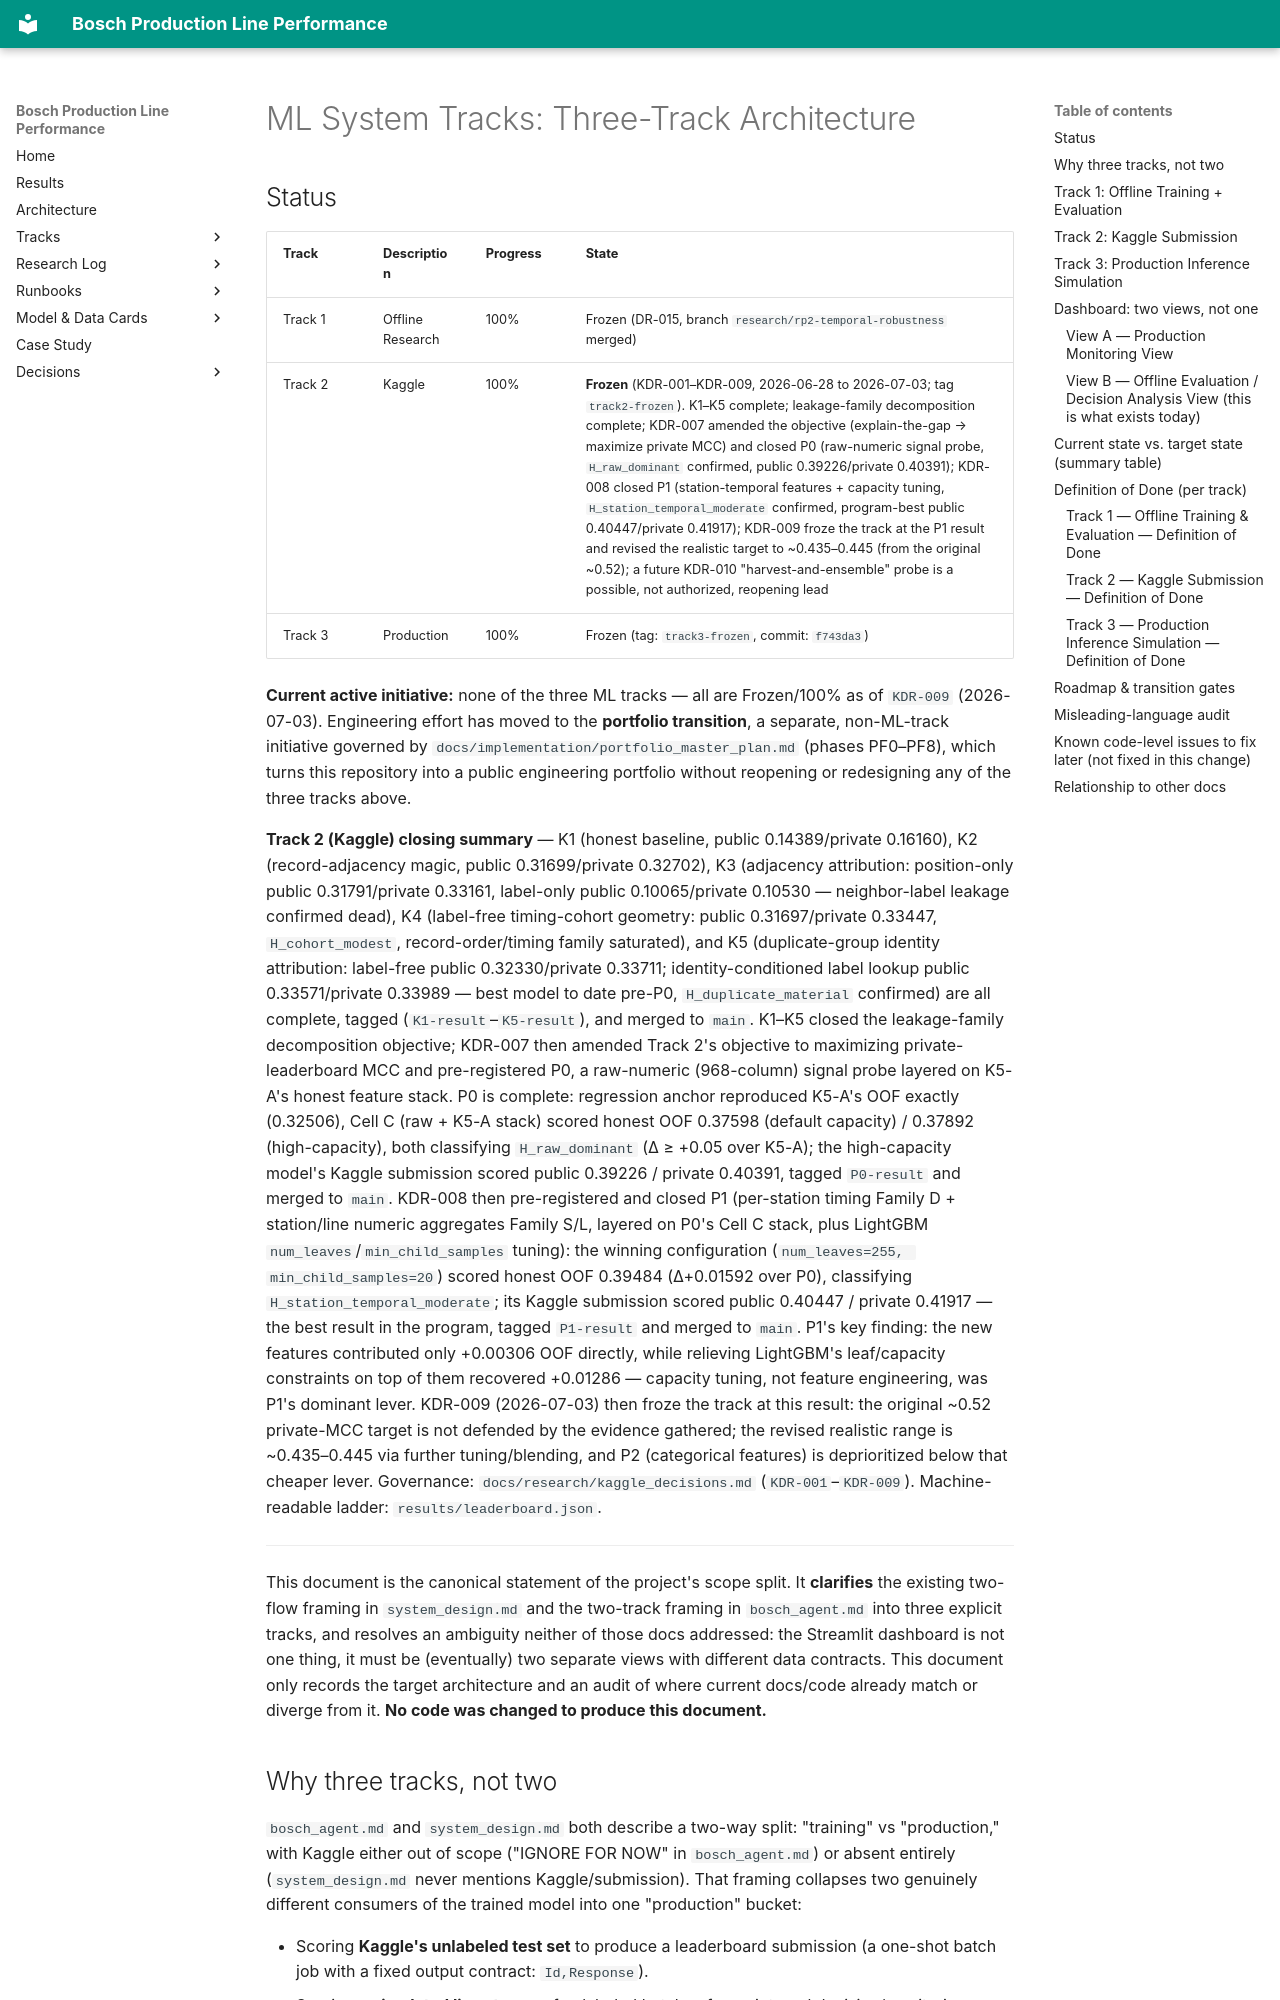

repository: anudeepreddy332/bosch-production-line-performance-prediction · page: ml_system_tracks/index.html · generator: mkdocs

# ML System Tracks: Three-Track Architecture

## Status

| Track | Description | Progress | State |
|-------|-------------|----------|-------|
| Track 1 | Offline Research | 100% | Frozen (DR-015, branch `research/rp2-temporal-robustness` merged) |
| Track 2 | Kaggle | 100% | **Frozen** (KDR-001–KDR-009, 2026-06-28 to 2026-07-03; tag `track2-frozen`). K1–K5 complete; leakage-family decomposition complete; KDR-007 amended the objective (explain-the-gap → maximize private MCC) and closed P0 (raw-numeric signal probe, `H_raw_dominant` confirmed, public 0.39226/private 0.40391); KDR-008 closed P1 (station-temporal features + capacity tuning, `H_station_temporal_moderate` confirmed, program-best public 0.40447/private 0.41917); KDR-009 froze the track at the P1 result and revised the realistic target to ~0.435–0.445 (from the original ~0.52); a future KDR-010 "harvest-and-ensemble" probe is a possible, not authorized, reopening lead |
| Track 3 | Production | 100% | Frozen (tag: `track3-frozen`, commit: `f743da3`) |

**Current active initiative:** none of the three ML tracks — all are Frozen/100% as of `KDR-009`
(2026-07-03). Engineering effort has moved to the **portfolio transition**, a separate, non-ML-track
initiative governed by `docs/implementation/portfolio_master_plan.md` (phases PF0–PF8), which turns
this repository into a public engineering portfolio without reopening or redesigning any of the three
tracks above.

**Track 2 (Kaggle) closing summary** — K1 (honest baseline, public 0.14389/private 0.16160), K2 (record-adjacency magic, public 0.31699/private 0.32702), K3 (adjacency attribution: position-only public 0.31791/private 0.33161, label-only public 0.10065/private 0.10530 — neighbor-label leakage confirmed dead), K4 (label-free timing-cohort geometry: public 0.31697/private 0.33447, `H_cohort_modest`, record-order/timing family saturated), and K5 (duplicate-group identity attribution: label-free public 0.32330/private 0.33711; identity-conditioned label lookup public 0.33571/private 0.33989 — best model to date pre-P0, `H_duplicate_material` confirmed) are all complete, tagged (`K1-result`–`K5-result`), and merged to `main`. K1–K5 closed the leakage-family decomposition objective; KDR-007 then amended Track 2's objective to maximizing private-leaderboard MCC and pre-registered P0, a raw-numeric (968-column) signal probe layered on K5-A's honest feature stack. P0 is complete: regression anchor reproduced K5-A's OOF exactly (0.32506), Cell C (raw + K5-A stack) scored honest OOF 0.37598 (default capacity) / 0.37892 (high-capacity), both classifying `H_raw_dominant` (Δ ≥ +0.05 over K5-A); the high-capacity model's Kaggle submission scored public 0.39226 / private 0.40391, tagged `P0-result` and merged to `main`. KDR-008 then pre-registered and closed P1 (per-station timing Family D + station/line numeric aggregates Family S/L, layered on P0's Cell C stack, plus LightGBM `num_leaves`/`min_child_samples` tuning): the winning configuration (`num_leaves=255, min_child_samples=20`) scored honest OOF 0.39484 (Δ+0.01592 over P0), classifying `H_station_temporal_moderate`; its Kaggle submission scored public 0.40447 / private 0.41917 — the best result in the program, tagged `P1-result` and merged to `main`. P1's key finding: the new features contributed only +0.00306 OOF directly, while relieving LightGBM's leaf/capacity constraints on top of them recovered +0.01286 — capacity tuning, not feature engineering, was P1's dominant lever. KDR-009 (2026-07-03) then froze the track at this result: the original ~0.52 private-MCC target is not defended by the evidence gathered; the revised realistic range is ~0.435–0.445 via further tuning/blending, and P2 (categorical features) is deprioritized below that cheaper lever. Governance: `docs/research/kaggle_decisions.md` (`KDR-001`–`KDR-009`). Machine-readable ladder: `results/leaderboard.json`.

---

This document is the canonical statement of the project's scope split. It **clarifies** the
existing two-flow framing in `system_design.md` and the two-track framing in `bosch_agent.md`
into three explicit tracks, and resolves an ambiguity neither of those docs addressed: the
Streamlit dashboard is not one thing, it must be (eventually) two separate views with different
data contracts. This document only records the target architecture and an audit of where current
docs/code already match or diverge from it. **No code was changed to produce this document.**
